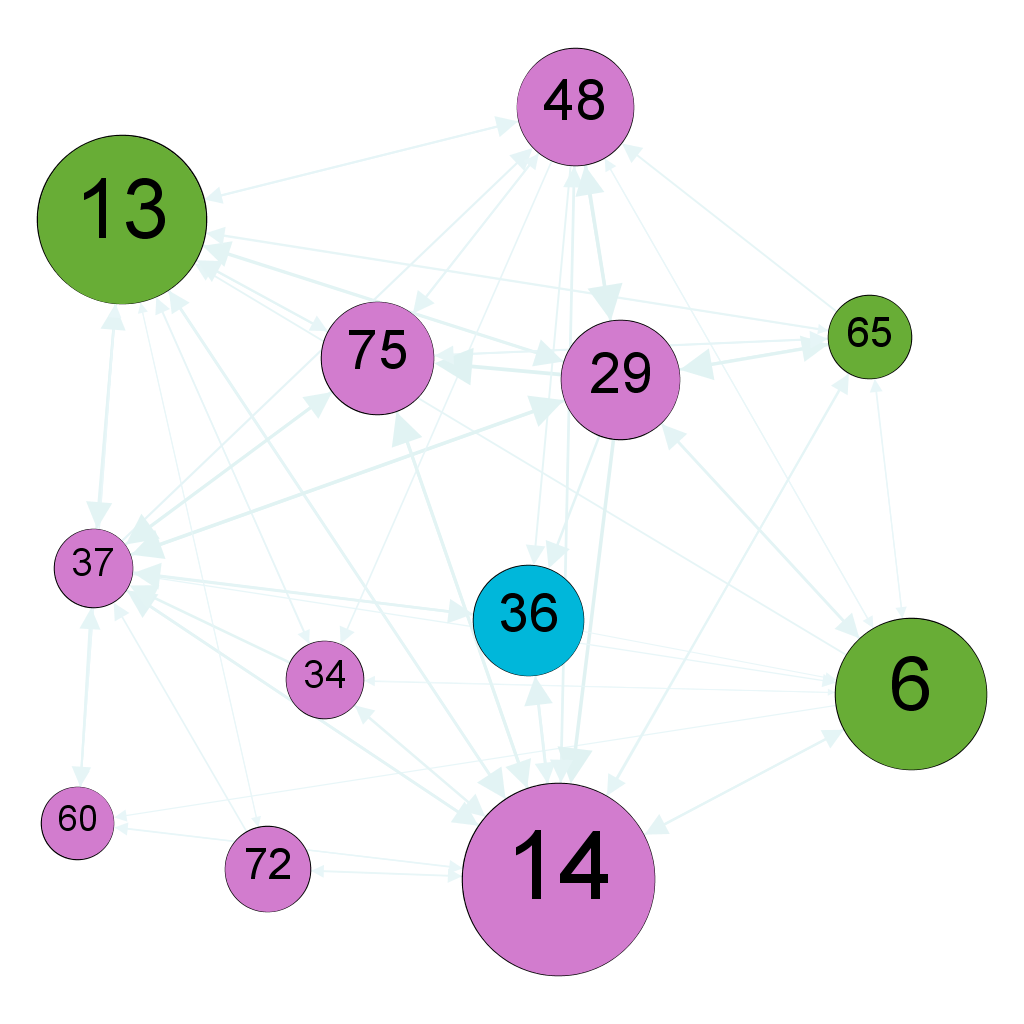

The data file committed next to this chart (first rows):
; 6; 13; 14; 29; 34; 36; 37; 48; 60; 65; 72; 75
6; 0; 0.003251; 0.004052; 0.004427; 0.001893; 0; 0; 0.002213; 0.002197; 0.002319; 0; 0
13; 0; 0; 0.005235; 0.005063; 0.002376; 0; 0.004713; 0.003857; 0.002919; 0.001849; 0.001843; 0.003067
14; 0.00369; 0.00382; 0; 0; 0.003364; 0.005121; 0.005082; 0.003776; 0.002372; 0.003436; 0.002291; 0.005768
29; 0.004259; 0.004822; 0.006328; 0; 0; 0.004575; 0.005522; 0.00525; 0; 0.004744; 0; 0.006753
34; 0.001274; 0.002855; 0.00402; 0; 0; 0; 0.004761; 0; 0; 0; 0; 0
36; 0.001999; 0; 0.003747; 0; 0; 0; 0.004823; 0; 0; 0; 0; 0
37; 0.002383; 0.004503; 0.004458; 0.005934; 0; 0.004417; 0; 0.003915; 0.00351; 0; 0; 0.004819
48; 0.00206; 0.003143; 0.004135; 0.006328; 0.002901; 0.003524; 0; 0; 0; 0; 0; 0.003842
60; 0; 0.002337; 0.002432; 0; 0; 0; 0.003801; 0; 0; 0; 0; 0
65; 0.002047; 0.003326; 0.003615; 0.005775; 0; 0; 0; 0.003473; 0; 0; 0; 0.003403
72; 0; 0.001827; 0.002563; 0; 0; 0; 0.003004; 0; 0; 0; 0; 0
75; 0; 0.004229; 0.004864; 0; 0; 0; 0.00552; 0.002713; 0; 0.003163; 0; 0
